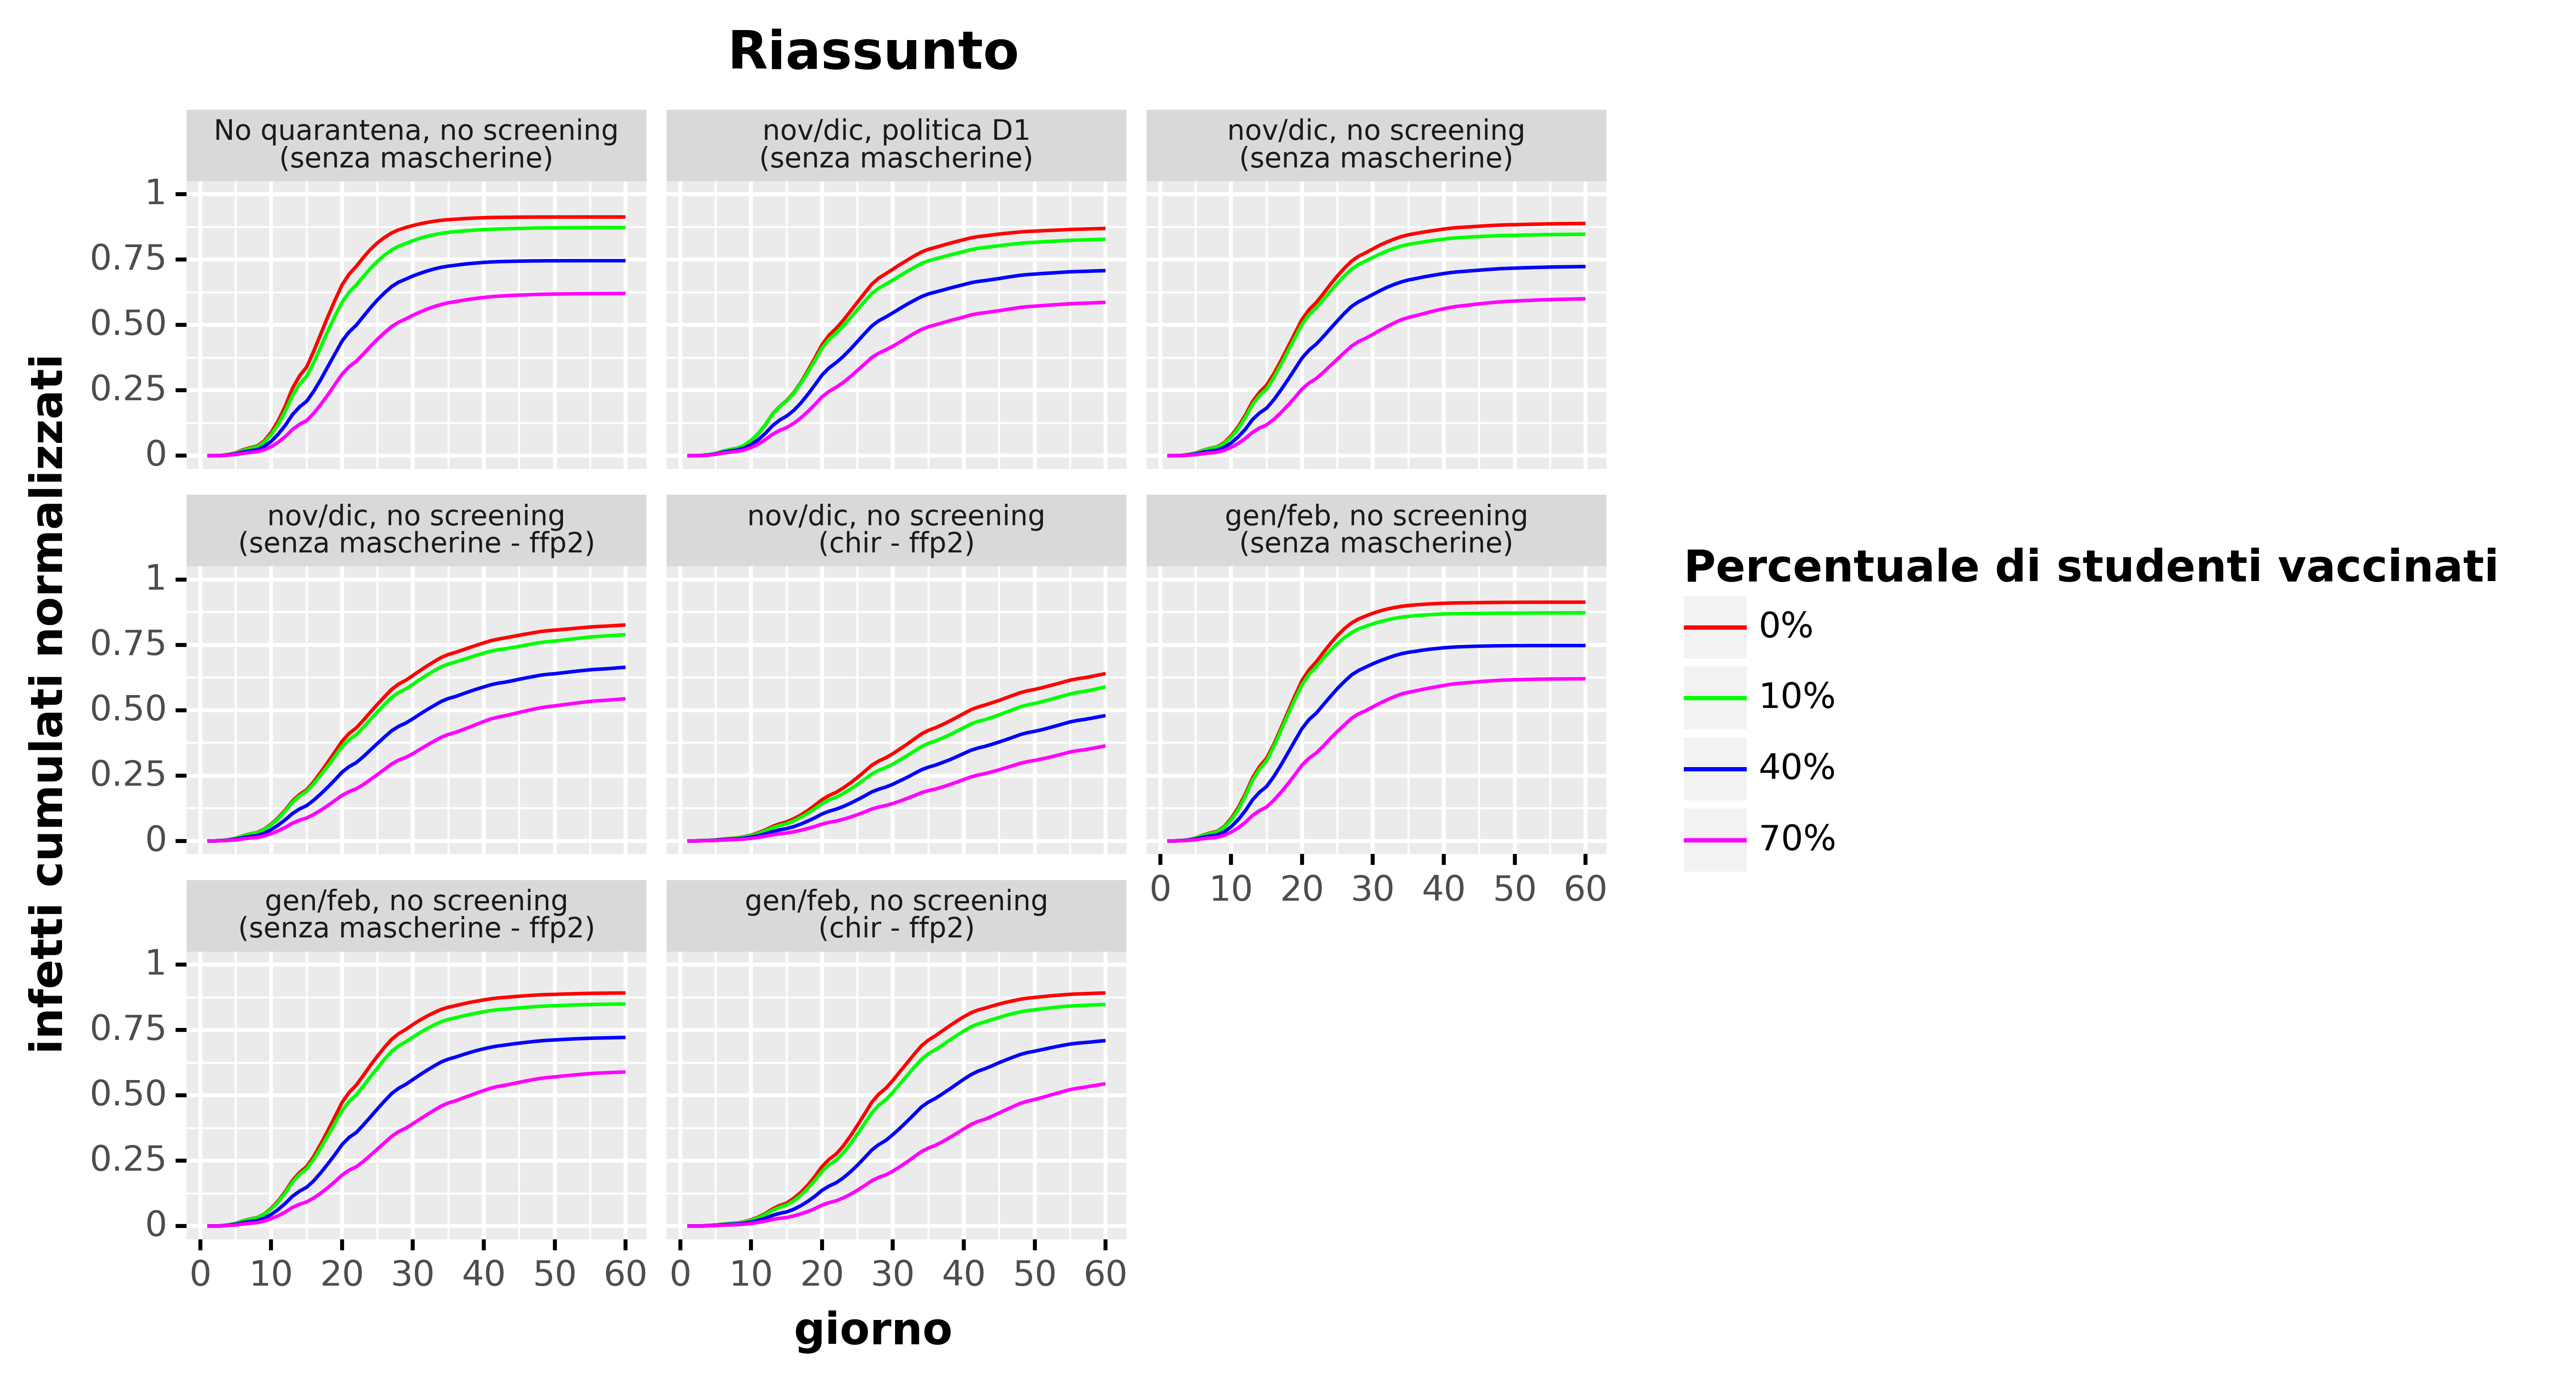

Source data for this figure (header and first rows):
, day, cumulative_infected, cumulative_infected_norm, type, type_pretty, vaccine_efficacy, prevalence, plot_type
0, 1.0, 0.0001, 3.448275863163495e-07, Total infected, 0%, Vaccine Efficacy 50%, Low, nov/dic, politica D1?(senza mascherine)
1, 2.0, 0.0721, 0.0002486, Total infected, 0%, Vaccine Efficacy 50%, Low, nov/dic, politica D1?(senza mascherine)
2, 3.0, 0.3728, 0.001286, Total infected, 0%, Vaccine Efficacy 50%, Low, nov/dic, politica D1?(senza mascherine)
3, 4.0, 1.038, 0.00358, Total infected, 0%, Vaccine Efficacy 50%, Low, nov/dic, politica D1?(senza mascherine)
4, 5.0, 2.523, 0.0087, Total infected, 0%, Vaccine Efficacy 50%, Low, nov/dic, politica D1?(senza mascherine)
5, 6.0, 4.978, 0.01717, Total infected, 0%, Vaccine Efficacy 50%, Low, nov/dic, politica D1?(senza mascherine)
6, 7.0, 6.806, 0.02347, Total infected, 0%, Vaccine Efficacy 50%, Low, nov/dic, politica D1?(senza mascherine)
7, 8.0, 8.16, 0.02814, Total infected, 0%, Vaccine Efficacy 50%, Low, nov/dic, politica D1?(senza mascherine)
8, 9.0, 11.32, 0.03905, Total infected, 0%, Vaccine Efficacy 50%, Low, nov/dic, politica D1?(senza mascherine)
9, 10.0, 16.81, 0.05798, Total infected, 0%, Vaccine Efficacy 50%, Low, nov/dic, politica D1?(senza mascherine)
10, 11.0, 24.41, 0.08416, Total infected, 0%, Vaccine Efficacy 50%, Low, nov/dic, politica D1?(senza mascherine)
11, 12.0, 34.24, 0.1181, Total infected, 0%, Vaccine Efficacy 50%, Low, nov/dic, politica D1?(senza mascherine)
12, 13.0, 46.24, 0.1595, Total infected, 0%, Vaccine Efficacy 50%, Low, nov/dic, politica D1?(senza mascherine)
13, 14.0, 54.76, 0.1888, Total infected, 0%, Vaccine Efficacy 50%, Low, nov/dic, politica D1?(senza mascherine)
14, 15.0, 61.17, 0.2109, Total infected, 0%, Vaccine Efficacy 50%, Low, nov/dic, politica D1?(senza mascherine)
15, 16.0, 69.97, 0.2413, Total infected, 0%, Vaccine Efficacy 50%, Low, nov/dic, politica D1?(senza mascherine)
16, 17.0, 81.2, 0.28, Total infected, 0%, Vaccine Efficacy 50%, Low, nov/dic, politica D1?(senza mascherine)
17, 18.0, 94.59, 0.3262, Total infected, 0%, Vaccine Efficacy 50%, Low, nov/dic, politica D1?(senza mascherine)
18, 19.0, 108.6, 0.3745, Total infected, 0%, Vaccine Efficacy 50%, Low, nov/dic, politica D1?(senza mascherine)
19, 20.0, 123.3, 0.4251, Total infected, 0%, Vaccine Efficacy 50%, Low, nov/dic, politica D1?(senza mascherine)
20, 21.0, 133.9, 0.4618, Total infected, 0%, Vaccine Efficacy 50%, Low, nov/dic, politica D1?(senza mascherine)
21, 22.0, 141.4, 0.4877, Total infected, 0%, Vaccine Efficacy 50%, Low, nov/dic, politica D1?(senza mascherine)
22, 23.0, 150.4, 0.5185, Total infected, 0%, Vaccine Efficacy 50%, Low, nov/dic, politica D1?(senza mascherine)
23, 24.0, 160.3, 0.5529, Total infected, 0%, Vaccine Efficacy 50%, Low, nov/dic, politica D1?(senza mascherine)
24, 25.0, 170.5, 0.5878, Total infected, 0%, Vaccine Efficacy 50%, Low, nov/dic, politica D1?(senza mascherine)
25, 26.0, 180.4, 0.6222, Total infected, 0%, Vaccine Efficacy 50%, Low, nov/dic, politica D1?(senza mascherine)
26, 27.0, 190.1, 0.6557, Total infected, 0%, Vaccine Efficacy 50%, Low, nov/dic, politica D1?(senza mascherine)
27, 28.0, 197.1, 0.6797, Total infected, 0%, Vaccine Efficacy 50%, Low, nov/dic, politica D1?(senza mascherine)
28, 29.0, 202, 0.6964, Total infected, 0%, Vaccine Efficacy 50%, Low, nov/dic, politica D1?(senza mascherine)
29, 30.0, 207, 0.7138, Total infected, 0%, Vaccine Efficacy 50%, Low, nov/dic, politica D1?(senza mascherine)
30, 31.0, 212.2, 0.7316, Total infected, 0%, Vaccine Efficacy 50%, Low, nov/dic, politica D1?(senza mascherine)
31, 32.0, 216.9, 0.7479, Total infected, 0%, Vaccine Efficacy 50%, Low, nov/dic, politica D1?(senza mascherine)
32, 33.0, 221.6, 0.7642, Total infected, 0%, Vaccine Efficacy 50%, Low, nov/dic, politica D1?(senza mascherine)
33, 34.0, 225.9, 0.779, Total infected, 0%, Vaccine Efficacy 50%, Low, nov/dic, politica D1?(senza mascherine)
34, 35.0, 229, 0.7896, Total infected, 0%, Vaccine Efficacy 50%, Low, nov/dic, politica D1?(senza mascherine)
35, 36.0, 231.2, 0.7973, Total infected, 0%, Vaccine Efficacy 50%, Low, nov/dic, politica D1?(senza mascherine)
36, 37.0, 233.4, 0.8048, Total infected, 0%, Vaccine Efficacy 50%, Low, nov/dic, politica D1?(senza mascherine)
37, 38.0, 235.6, 0.8125, Total infected, 0%, Vaccine Efficacy 50%, Low, nov/dic, politica D1?(senza mascherine)
38, 39.0, 237.8, 0.8199, Total infected, 0%, Vaccine Efficacy 50%, Low, nov/dic, politica D1?(senza mascherine)
39, 40.0, 239.8, 0.8267, Total infected, 0%, Vaccine Efficacy 50%, Low, nov/dic, politica D1?(senza mascherine)
40, 41.0, 241.7, 0.8335, Total infected, 0%, Vaccine Efficacy 50%, Low, nov/dic, politica D1?(senza mascherine)
41, 42.0, 243.1, 0.8381, Total infected, 0%, Vaccine Efficacy 50%, Low, nov/dic, politica D1?(senza mascherine)
42, 43.0, 244, 0.8414, Total infected, 0%, Vaccine Efficacy 50%, Low, nov/dic, politica D1?(senza mascherine)
43, 44.0, 245, 0.8449, Total infected, 0%, Vaccine Efficacy 50%, Low, nov/dic, politica D1?(senza mascherine)
44, 45.0, 246, 0.8482, Total infected, 0%, Vaccine Efficacy 50%, Low, nov/dic, politica D1?(senza mascherine)
45, 46.0, 246.8, 0.851, Total infected, 0%, Vaccine Efficacy 50%, Low, nov/dic, politica D1?(senza mascherine)
46, 47.0, 247.6, 0.8537, Total infected, 0%, Vaccine Efficacy 50%, Low, nov/dic, politica D1?(senza mascherine)
47, 48.0, 248.3, 0.8562, Total infected, 0%, Vaccine Efficacy 50%, Low, nov/dic, politica D1?(senza mascherine)
48, 49.0, 248.8, 0.858, Total infected, 0%, Vaccine Efficacy 50%, Low, nov/dic, politica D1?(senza mascherine)
49, 50.0, 249.2, 0.8593, Total infected, 0%, Vaccine Efficacy 50%, Low, nov/dic, politica D1?(senza mascherine)
50, 51.0, 249.5, 0.8604, Total infected, 0%, Vaccine Efficacy 50%, Low, nov/dic, politica D1?(senza mascherine)
51, 52.0, 249.9, 0.8618, Total infected, 0%, Vaccine Efficacy 50%, Low, nov/dic, politica D1?(senza mascherine)
52, 53.0, 250.3, 0.8632, Total infected, 0%, Vaccine Efficacy 50%, Low, nov/dic, politica D1?(senza mascherine)
53, 54.0, 250.7, 0.8644, Total infected, 0%, Vaccine Efficacy 50%, Low, nov/dic, politica D1?(senza mascherine)
54, 55.0, 251.1, 0.8657, Total infected, 0%, Vaccine Efficacy 50%, Low, nov/dic, politica D1?(senza mascherine)
55, 56.0, 251.3, 0.8666, Total infected, 0%, Vaccine Efficacy 50%, Low, nov/dic, politica D1?(senza mascherine)
56, 57.0, 251.5, 0.8673, Total infected, 0%, Vaccine Efficacy 50%, Low, nov/dic, politica D1?(senza mascherine)
57, 58.0, 251.7, 0.8681, Total infected, 0%, Vaccine Efficacy 50%, Low, nov/dic, politica D1?(senza mascherine)
58, 59.0, 252, 0.8688, Total infected, 0%, Vaccine Efficacy 50%, Low, nov/dic, politica D1?(senza mascherine)
59, 60.0, 252.2, 0.8696, Total infected, 0%, Vaccine Efficacy 50%, Low, nov/dic, politica D1?(senza mascherine)
... 1,860 more rows
